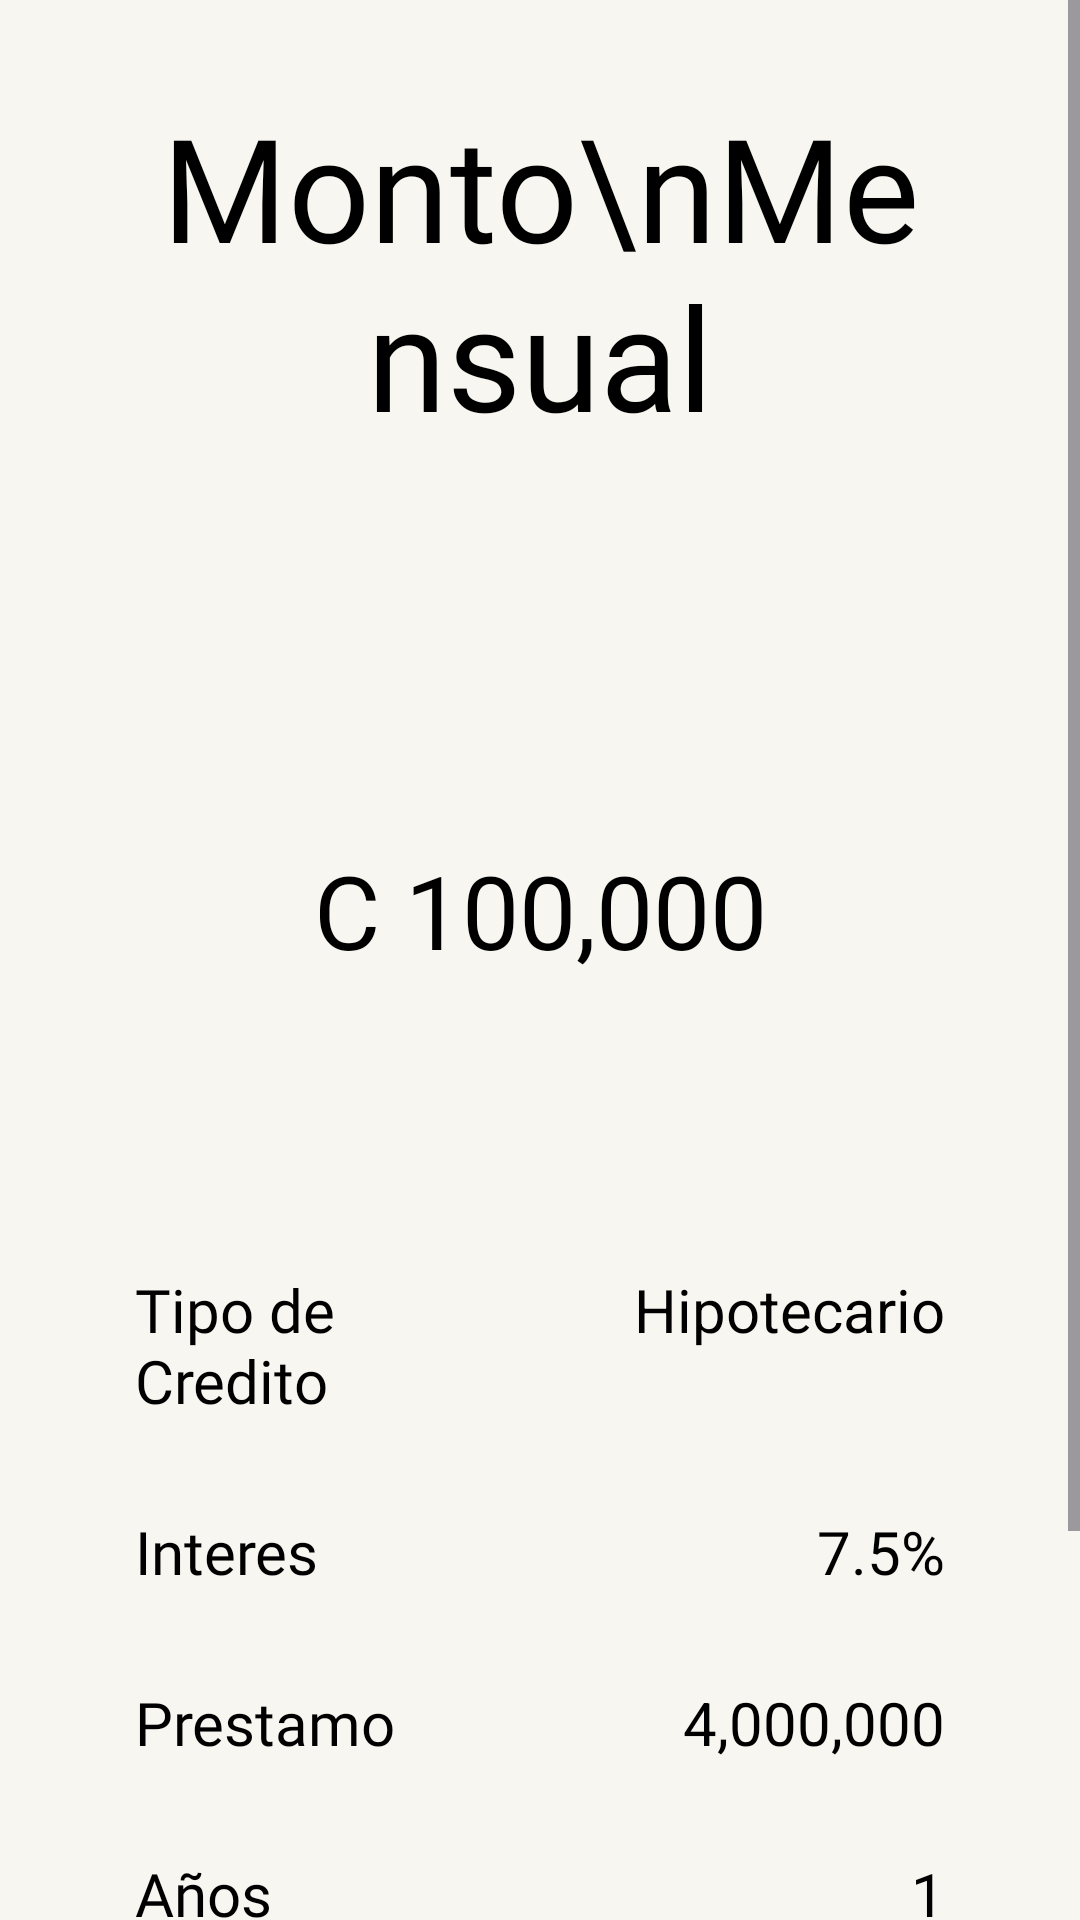

Here is an Android app screen rendered from its layout file. Give the layout XML and the strings, colors and styles it references.
<!-- AndroidManifest.xml: application theme Theme.Proyecto1 -->
<!-- res/layout/fragment_monto_prestamo.xml -->
<?xml version="1.0" encoding="utf-8"?>
<FrameLayout xmlns:android="http://schemas.android.com/apk/res/android"
    xmlns:tools="http://schemas.android.com/tools"
    android:layout_width="match_parent"
    android:layout_height="match_parent"
    android:layout_gravity="center"
    tools:context=".MontoPrestamo"
    android:background="@color/whiteClear">

    <ScrollView
        android:layout_width="match_parent"
        android:layout_height="match_parent"
        tools:ignore="UselessParent">

        <LinearLayout
            android:layout_width="match_parent"
            android:layout_height="match_parent"
            android:orientation="vertical"
            android:paddingLeft="45dp"
            android:paddingTop="30dp"
            android:paddingRight="45dp"
            android:paddingBottom="100dp"
            tools:ignore="ScrollViewSize">

            <TextView
                android:id="@+id/textView5"
                android:layout_width="match_parent"
                android:layout_height="wrap_content"
                android:layout_marginBottom="120dp"
                android:fontFamily="@font/roboto_bold"
                android:text="Monto\nMensual"
                android:textAlignment="center"
                android:textColor="#000000"
                android:textSize="48sp"
                tools:ignore="HardcodedText" />

            <EditText
                android:id="@+id/montoPrestamo"
                android:layout_width="match_parent"
                android:layout_height="wrap_content"
                android:layout_marginBottom="70dp"
                android:backgroundTint="#00FFFFFF"
                android:ems="10"
                android:fontFamily="@font/jost"
                android:inputType="numberDecimal"
                android:text="C 100,000"
                android:textAlignment="center"
                android:textColor="#000000"
                android:textSize="34sp"
                tools:ignore="Autofill,HardcodedText,LabelFor,VisualLintTextFieldSize" />

            <LinearLayout
                android:layout_width="match_parent"
                android:layout_height="wrap_content"
                android:layout_marginTop="20dp"
                android:layout_marginBottom="10dp"
                android:orientation="horizontal">

                <TextView
                    android:id="@+id/textView61"
                    android:layout_width="100dp"
                    android:layout_height="wrap_content"
                    android:layout_weight="1"
                    android:fontFamily="@font/roboto_black"
                    android:text="Tipo de Credito"
                    android:textColor="#000000"
                    android:textSize="20sp"
                    tools:ignore="HardcodedText,TextSizeCheck" />

                <TextView
                    android:id="@+id/tipoCredito"
                    android:layout_width="wrap_content"
                    android:layout_height="wrap_content"
                    android:layout_weight="1"
                    android:text="Hipotecario"
                    android:textAlignment="textEnd"
                    android:textColor="#000000"
                    android:textSize="20sp"
                    tools:ignore="HardcodedText" />
            </LinearLayout>

            <LinearLayout
                android:layout_width="match_parent"
                android:layout_height="wrap_content"
                android:layout_marginTop="20dp"
                android:layout_marginBottom="10dp"
                android:orientation="horizontal">

                <TextView
                    android:id="@+id/textView63"
                    android:layout_width="100dp"
                    android:layout_height="wrap_content"
                    android:layout_weight="1"
                    android:fontFamily="@font/roboto_black"
                    android:text="Interes"
                    android:textColor="#000000"
                    android:textSize="20sp"
                    tools:ignore="HardcodedText" />

                <TextView
                    android:id="@+id/tasaInteres"
                    android:layout_width="wrap_content"
                    android:layout_height="wrap_content"
                    android:layout_weight="1"
                    android:text="7.5%"
                    android:textAlignment="textEnd"
                    android:textColor="#000000"
                    android:textSize="20sp"
                    tools:ignore="HardcodedText" />
            </LinearLayout>

            <LinearLayout
                android:layout_width="match_parent"
                android:layout_height="wrap_content"
                android:layout_marginTop="20dp"
                android:layout_marginBottom="10dp"
                android:orientation="horizontal">

                <TextView
                    android:id="@+id/textView66"
                    android:layout_width="100dp"
                    android:layout_height="wrap_content"
                    android:layout_weight="1"
                    android:fontFamily="@font/roboto_black"
                    android:text="Prestamo"
                    android:textColor="#000000"
                    android:textSize="20sp"
                    tools:ignore="HardcodedText" />

                <TextView
                    android:id="@+id/prestamoTotal"
                    android:layout_width="wrap_content"
                    android:layout_height="wrap_content"
                    android:layout_weight="1"
                    android:text="4,000,000"
                    android:textAlignment="textEnd"
                    android:textColor="#000000"
                    android:textSize="20sp"
                    tools:ignore="HardcodedText" />
            </LinearLayout>

            <LinearLayout
                android:layout_width="match_parent"
                android:layout_height="wrap_content"
                android:layout_marginTop="20dp"
                android:layout_marginBottom="10dp"
                android:orientation="horizontal">

                <TextView
                    android:id="@+id/textView68"
                    android:layout_width="100dp"
                    android:layout_height="wrap_content"
                    android:layout_weight="1"
                    android:fontFamily="@font/roboto_black"
                    android:text="Años"
                    android:textColor="#000000"
                    android:textSize="20sp"
                    tools:ignore="HardcodedText" />

                <TextView
                    android:id="@+id/duracion"
                    android:layout_width="wrap_content"
                    android:layout_height="wrap_content"
                    android:layout_weight="1"
                    android:text="1"
                    android:textAlignment="textEnd"
                    android:textColor="#000000"
                    android:textSize="20sp"
                    tools:ignore="HardcodedText" />
            </LinearLayout>

            <Button
                android:id="@+id/button2"
                android:layout_width="match_parent"
                android:layout_height="wrap_content"
                android:backgroundTint="#000000"
                android:fontFamily="@font/roboto_black"
                android:text="RECALCULAR"
                tools:ignore="HardcodedText,VisualLintButtonSize" />
        </LinearLayout>
    </ScrollView>

</FrameLayout>
<!-- resources referenced by this layout -->
<resources>
  <color name="whiteClear">#f7f6f0</color>
  <style name="Theme.Proyecto1" parent="Theme.Material3.DayNight">
          
          <item name="colorPrimary">@color/green</item>
          <item name="colorPrimaryVariant">@color/green</item>
          <item name="colorOnPrimary">@color/white</item>
          
          <item name="colorSecondary">@color/teal_200</item>
          <item name="colorSecondaryVariant">@color/teal_700</item>
          <item name="colorOnSecondary">@color/black</item>
          
          <item name="android:statusBarColor">?attr/colorPrimaryVariant</item>
          <item name="windowActionBar">false</item>
          <item name="windowNoTitle">true</item>
          <item name="android:windowBackground">@color/green</item>
          
      </style>
  <color name="green">#015c56</color>
  <color name="white">#FFFFFFFF</color>
  <color name="teal_200">#FF03DAC5</color>
  <color name="teal_700">#FF018786</color>
  <color name="black">#FF000000</color>
</resources>
